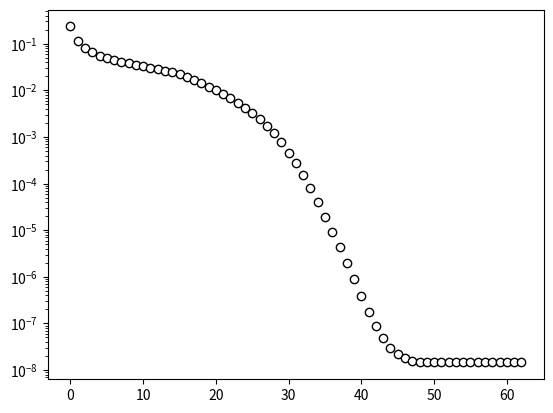

Reproduce this figure in Python.
#!/usr/bin/env python3
import numpy as np
import matplotlib.pyplot as plt


# Priors
def prior_gb(A, B, prmts):
    """Compute f_a and f_c for Gauss-Bernoulli prior"""

    rho, mu, sig = prmts

    m = (B * sig + mu) / (1. + A * sig)
    v = sig / (1 + A * sig)
    p_s = rho / ( rho + (1 - rho) * np.sqrt(1. + A * sig) *
        np.exp(-.5 * m ** 2 / v + .5 * mu ** 2 / sig) )

    a = p_s * m
    c = p_s * v + p_s * (1. - p_s) * m ** 2
    return a, np.mean(c)


def prior_pm1(A, B, prmts):
    """Compute f_a and f_c for +/-1 prior"""

    rho, = prmts

    a = np.tanh(.5 * np.log(rho / (1. - rho)) + B)
    c = 1. - a ** 2

    return a, np.mean(c)


# Functions to compute mean and variance of multivariate Gaussian
def lmmse(X, y, var, A, B):
    """Evaluate mean and variance of multivariate Gaussian given X"""

    # Some pre-computations
    A_r = X.T.dot(X) / var + A * np.eye(X.shape[1])
    B_r = X.T.dot(y) / var + B

    # Mean and variance
    a = np.linalg.solve(A_r, B_r)
    c = np.trace(np.linalg.inv(A_r)) / X.shape[1]

    return a, c


def lmmse_svd(svd, y, var, A, B):
    """Evaluate mean and variance of multivariate Gaussian given SVD of X"""

    # Load SVD
    U, S, V = svd
    m, n = U.shape[0], V.shape[0]
  
    # Some pre-computations
    y_t = S[:m] * U.T.dot(y)
    B_t = V.dot(B)
    V_t = V.T / (S[:n] ** 2 + A * var)

    # Mean and variance
    a = V_t[:, :m].dot(y_t[:n]) + var * V_t.dot(B_t)
    c = np.sum(var / (S ** 2 + A * var)) / V.shape[1]

    return a, c


# Solver
def vamp(X, y, var_noise,
         prior=prior_gb, prior_prmts=None, true_coef=None,
         max_iter=250, tol=1e-13, verbose=1):
    """Iterate VAMP equations"""

    n_samples, n_features = np.shape(X)

    # Initialize variables
    B1 = np.zeros(n_features)
    A1 = 0.
    a1 = np.random.randn(n_features)
    c1 = 1.

    B2 = np.zeros(n_features)
    A2 = 0.
    a2 = np.zeros(n_features)
    c2 = 1.

    # Compute SVD of X
    U, S, V = np.linalg.svd(X, full_matrices=True)
    S = np.r_[S, np.zeros(np.abs(V.shape[0] - U.shape[0]))]
    svd_X = (U, S, V)

    mses = np.zeros(max_iter)
    for t in range(max_iter):
        a1_old = np.copy(a1)

        # Messages/estimates on x from likelihood
        A2 = 1. / c1 - A1
        B2 = a1 / c1 - B1
        # a2, c2 = lmmse(X, y, var_noise, A2, B2)
        a2, c2 = lmmse_svd(svd_X, y, var_noise, A2, B2)

        # Messages/estimates on x from prior
        A1 = 1. / c2 - A2
        B1 = a2 / c2 - B2
        a1, c1 = prior(A1, B1, prior_prmts)

        # Compute metrics
        conv = np.mean((a1 - a1_old) ** 2)
        mses[t] = np.mean((a1 - true_coef) ** 2) if true_coef is not None else 0.
        if verbose > 0:
            print("t = %d; conv = %g, mse = %g" % (t, conv, mses[t]))

        if conv < tol:
            break

    return a1, mses[:t]


def run_experiment(n_features, frac_nonzeros, samples_to_features, var_noise,
                   seed=42):
    """Run experiment with synthetic data"""
    n_samples = int(np.ceil(samples_to_features * n_features))
    n_nonzeros = int(np.ceil(frac_nonzeros * n_features))

    # Generate instance by sampling from generative model
    np.random.seed(seed)

    X = np.random.randn(n_samples, n_features) / np.sqrt(n_features)
    w = np.zeros(n_features)
    supp = np.random.choice(n_features, n_nonzeros, replace=False)
    w[supp] = np.random.randn(n_nonzeros)
    y = X.dot(w) + np.sqrt(var_noise) * np.random.randn(n_samples)

    # Compute estimate of w using VAMP
    w_hat, mses = vamp(X, y, var_noise,
                       prior=prior_gb, prior_prmts=(frac_nonzeros, 0, 1),
                       true_coef=w)

    print("Final MSE: %g" % (np.mean((w - w_hat) ** 2)))

    return mses


def main():
    # Parameters
    n_features = 4000
    frac_nonzeros = 0.3
    samples_to_features = 0.5
    var_noise = 1e-8

    mses = run_experiment(n_features, frac_nonzeros, samples_to_features, 
                          var_noise)
    plt.semilogy(mses, "ko", mfc="w")
    plt.show()

if __name__ == "__main__":
    main()
